Run: headless pygame with SDL's dummy video driver; simulated clock (each Clock.tick advances the game by its frame time, no real sleeping); random seed 0; keys injected as events and as key.get_pressed() state; no mouse input.
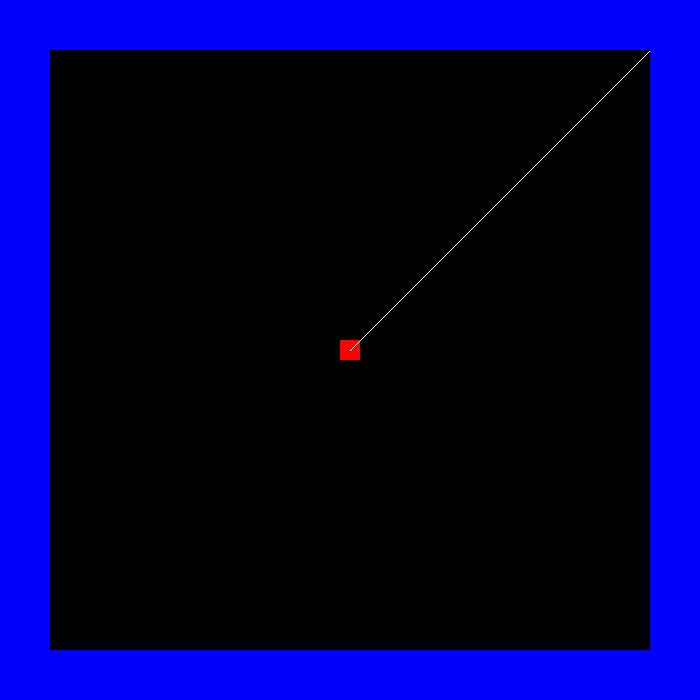
Frame 1 of 4 · flips 1–60 · no input
Frame 2 of 4 · flips 61–180 · tapped SPACE, RETURN · held RIGHT (→), D · screen unchanged from frame 1, image omitted
Frame 3 of 4 · flips 181–300 · held DOWN (↓), S · screen unchanged from frame 2, image omitted
Frame 4 of 4 · flips 301–420 · held LEFT (←), A, UP (↑), W · screen unchanged from frame 3, image omitted

The pygame program that drew these frames:

import pygame
import random
import math

pygame.init()

# Constant Variables
WINDOW_WIDTH = 700
WINDOW_HEIGHT = 700
FPS = 10
PLAYER_SIZE = 20
PLAYER_SPEED = 10
PLAYER_START_DIRECTION = 45

# colors
BACKGROUND_COLOR = (0,0,0)
PLAYER_COLOR = (255,0,0)
WALL_COLOR = (0,0,255)


pygame.display.set_caption("Musik Game")
screen = pygame.display.set_mode((WINDOW_WIDTH, WINDOW_WIDTH))


class Player():
    def __init__(self, size, pos, direction, speed):
        self.size = size
        self.x, self.y = pos
        self.direction = direction
        self.speed = speed
    
    def draw(self):
        targetX, targetY = self.angleToCoordinats(self.direction)
        targetX = round(targetX * 700)
        targetY = round(targetY * 700)
        pygame.draw.rect(screen, PLAYER_COLOR, pygame.Rect(self.x - (self.size / 2), self.y - (self.size / 2), self.size, self.size))
        pygame.draw.rect(screen, (0, 255, 0), pygame.Rect(self.x, self.y, 1, 1))
        pygame.draw.line(screen, (255, 255, 255), (self.x, self.y), (self.x + targetX, self.y + targetY))
    
    def angleToCoordinats(self, angle):
        radiants = -1*((angle - 180) * (math.pi / 180))   # make 0deg uplooking and going clockwise
        x = math.sin(radiants)
        y = math.cos(radiants)
        #print("X: " + str(x) + " - Y: " + str(y))
        return (x, y)

    def updateAngle(self, angle):
        self.direction = angle

class Wall():
    def __init__(self, size, pos, direction):
        self.sizeX, self.sizeY = size
        self.x, self.y = pos
        self.direction = direction
    
    def draw(self):
        pygame.draw.rect(screen, WALL_COLOR, pygame.Rect(self.x, self.y, self.sizeX, self.sizeY))
    
    def getPixels(self):
        res = []
        for i in range(self.sizeY):
            for j in range(self.sizeX):
                res.append((j + self.x, i + self.y))
        return res

    def info(self):
        return [(self.x, self.y), (self.sizeX, self.sizeY), self.direction, self.getPixels()]


def drawWalls(walls):
    for wall in walls:
        wall.draw()

player = Player(PLAYER_SIZE, (350, 350), PLAYER_START_DIRECTION, PLAYER_SPEED)

# wall = wall((width, height), (xPos, yPos), orientation) <- 0 standing, 1 laying
wall1 = Wall((50, 700), (0, 0), 0)
wall2 = Wall((50, 700), (650, 0), 0)
wall3 = Wall((700, 50), (0, 0), 1)
wall4 = Wall((700, 50), (0, 650), 1)
Walls = [wall1, wall2, wall3, wall4]

running = True

counter = 0
while running == True:
    for event in pygame.event.get():
        if event.type == pygame.QUIT:
            running = False
    
    # redraw
    screen.fill(BACKGROUND_COLOR)
    player.draw()
    drawWalls(Walls)

    # game Logic

    # refresh
    pygame.display.update()

    # set fps
    pygame.time.Clock().tick(FPS)

    counter += 1

pygame.quit()
